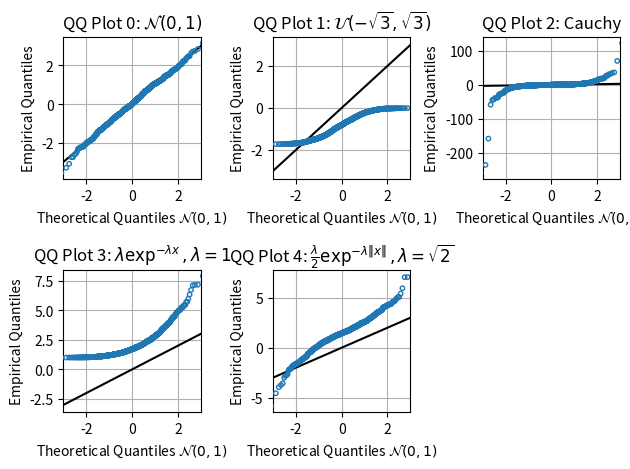

This chart was generated by the following Python code:
#!/usr/bin/env python3
#==============================================================================
#     File: hw7_qqplots.py
#  Created: 2020-10-09 14:09
#   Author: Bernie Roesler
#
"""
  Description: Plot example QQ-plots of various distributions
"""
#==============================================================================

import matplotlib.pyplot as plt
import numpy as np

from matplotlib.gridspec import GridSpec
from scipy import stats

np.random.seed(565656)

dists = [stats.norm(0, 1),
         stats.uniform(-np.sqrt(3), np.sqrt(3)),
         stats.cauchy(),
         stats.expon(1),
         stats.laplace(np.sqrt(2))]

labels = [r'$\mathcal{N}(0, 1)$',
          r'$\mathcal{U}(-\sqrt{3}, \sqrt{3})$',
          'Cauchy',
          r'$\lambda \exp^{-\lambda x}, \lambda = 1$',
          r'$\frac{\lambda}{2} \exp^{-\lambda\|x\|}, \lambda = \sqrt{2}$']

N = 1000

fig = plt.figure(1, clear=True)
gs = GridSpec(nrows=2, ncols=3)

for i, (dist, label) in enumerate(zip(dists, labels)):
    ax = fig.add_subplot(gs[i])

    # Generate data
    X = dist.rvs(N)
    X.sort()
    Fn_inv = X  # => Fn_inv(i/N) == X(i)

    # Calculate normal distribution values
    F_inv = stats.norm(0, 1).ppf([i/N for i in range(1,N+1)])

    ax.plot(F_inv, F_inv, 'k-')
    ax.scatter(F_inv, Fn_inv, s=10, edgecolors='C0', c='None', zorder=99)

    ax.set(title=f"QQ Plot {i}: {label}",
           xlabel='Theoretical Quantiles $\mathcal{N}(0, 1)$',
           ylabel='Empirical Quantiles',
           xlim=(-3, 3))
    ax.grid('on')

# TODO plot each distribution vs a standard normal for visual comparison

gs.tight_layout(fig)
plt.show()

#==============================================================================
#==============================================================================
